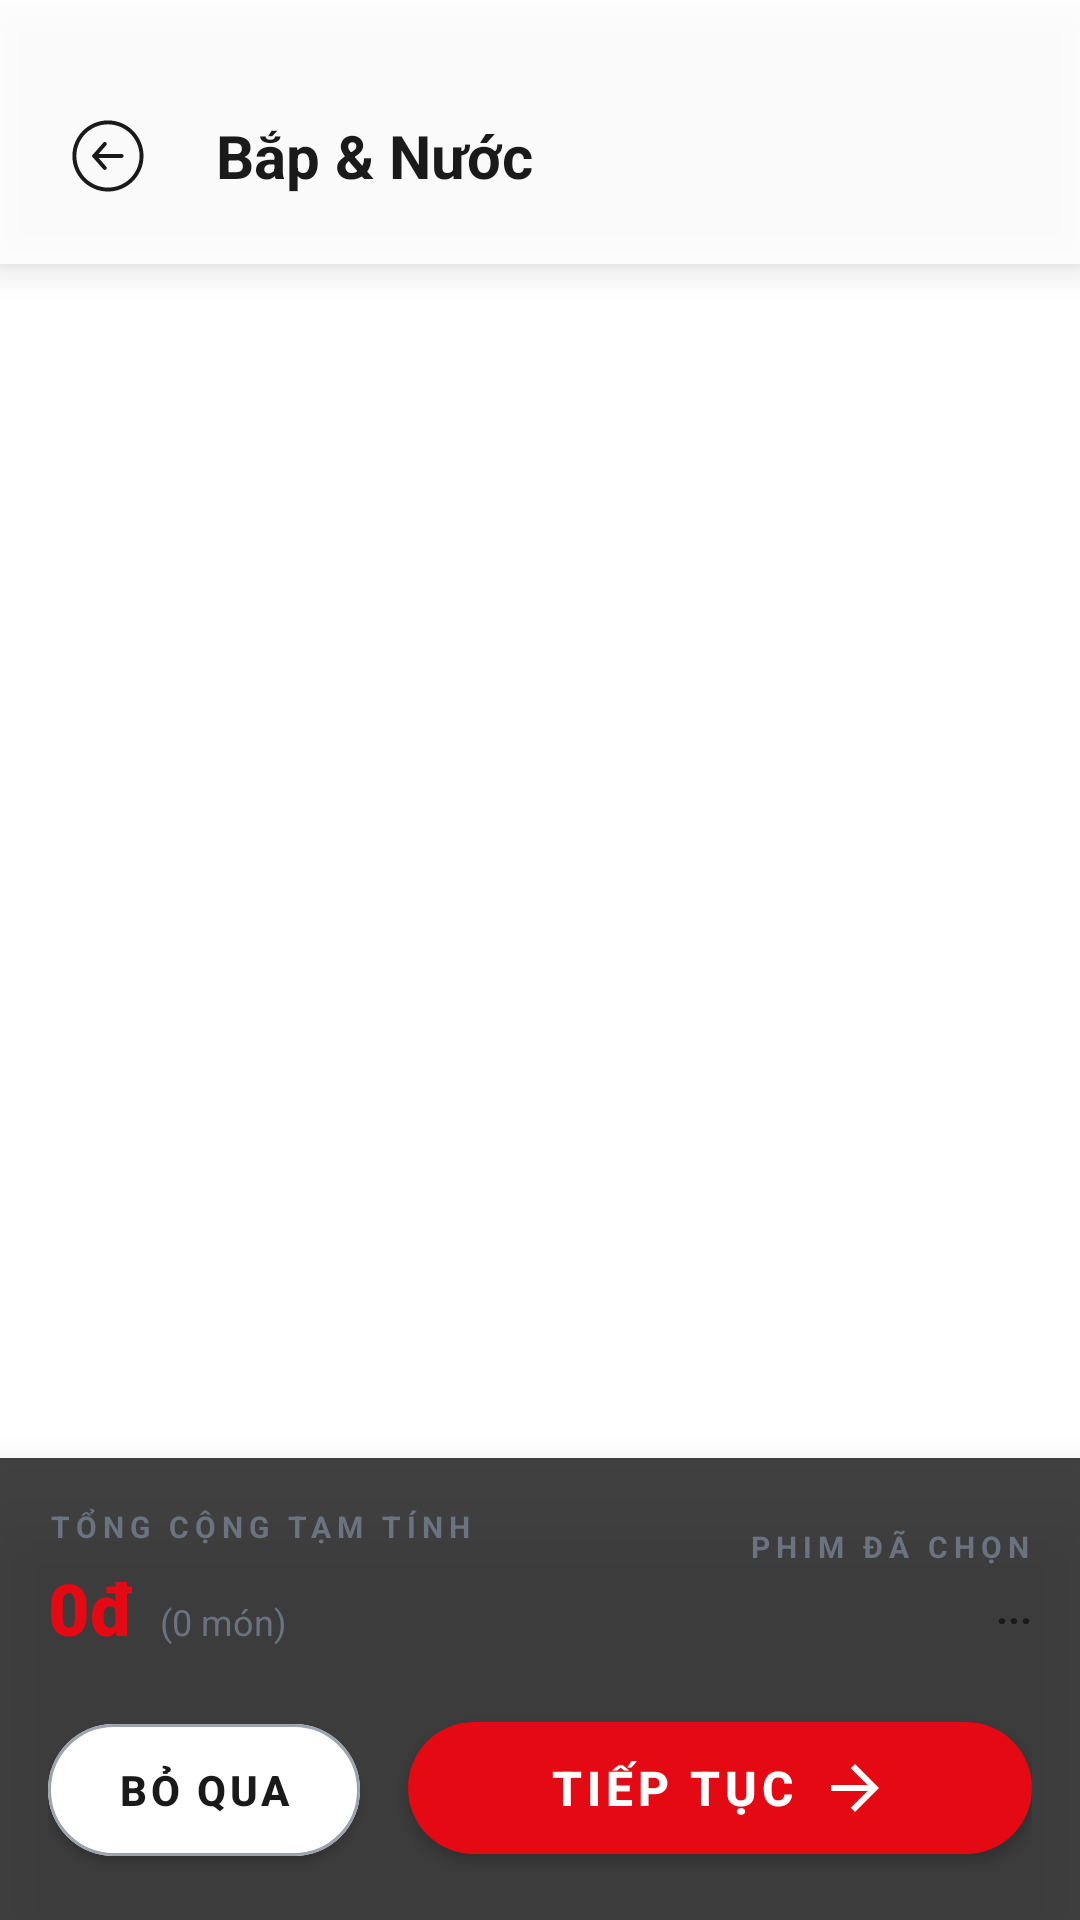

Produce the Android XML layout that renders to this screen, including the resource entries it uses.
<!-- AndroidManifest.xml: application theme Theme.CinemaApp -->
<!-- res/layout/fragment_select_combo.xml -->
<?xml version="1.0" encoding="utf-8"?>
<androidx.coordinatorlayout.widget.CoordinatorLayout
    xmlns:android="http://schemas.android.com/apk/res/android"
    xmlns:app="http://schemas.android.com/apk/res-auto"
    xmlns:tools="http://schemas.android.com/tools"
    android:layout_width="match_parent" android:layout_height="match_parent"
    android:background="@color/surface">

    
    <LinearLayout android:layout_width="match_parent" android:layout_height="wrap_content"
        android:orientation="horizontal" android:paddingTop="32dp" android:paddingBottom="16dp" android:paddingHorizontal="16dp" android:gravity="center_vertical"
        android:background="@color/surface_glass" android:elevation="8dp">
        <ImageButton android:id="@+id/btnBack" android:layout_width="40dp" android:layout_height="40dp"
            android:src="@drawable/ic_back" android:background="?selectableItemBackgroundBorderless" android:tint="@color/on_surface"
            android:layout_marginEnd="16dp"/>
        <TextView android:layout_width="0dp" android:layout_height="wrap_content" android:layout_weight="1"
            android:text="Bắp &amp; Nước" android:textColor="@color/on_surface"
            android:textSize="20sp" android:textStyle="bold"/>
    </LinearLayout>

    <androidx.core.widget.NestedScrollView
        android:layout_width="match_parent"
        android:layout_height="match_parent"
        android:paddingTop="80dp"
        android:paddingBottom="140dp"
        android:clipToPadding="false"
        android:fillViewport="true">
        
        <LinearLayout android:layout_width="match_parent" android:layout_height="wrap_content"
            android:orientation="vertical" android:padding="16dp">



            
            <androidx.recyclerview.widget.RecyclerView
                android:id="@+id/rvCombos"
                android:layout_width="match_parent"
                android:layout_height="wrap_content"
                android:nestedScrollingEnabled="false"
                tools:listitem="@layout/item_combo" />


            
        </LinearLayout>
    </androidx.core.widget.NestedScrollView>

    
    <LinearLayout
        android:layout_width="match_parent"
        android:layout_height="wrap_content"
        android:layout_gravity="bottom"
        android:background="#DD262626"
        android:orientation="vertical"
        android:padding="16dp"
        android:elevation="16dp">

        <LinearLayout
            android:layout_width="match_parent"
            android:layout_height="wrap_content"
            android:orientation="horizontal"
            android:gravity="center_vertical"
            android:layout_marginBottom="16dp">
            
            <LinearLayout
                android:layout_width="0dp"
                android:layout_height="wrap_content"
                android:layout_weight="1"
                android:orientation="vertical">
                <TextView
                    android:layout_width="wrap_content"
                    android:layout_height="wrap_content"
                    android:text="TỔNG CỘNG TẠM TÍNH"
                    android:textColor="@color/on_surface_variant"
                    android:textSize="10sp"
                    android:textStyle="bold"
                    android:letterSpacing="0.2"/>
                <LinearLayout
                    android:layout_width="wrap_content"
                    android:layout_height="wrap_content"
                    android:orientation="horizontal"
                    android:gravity="bottom"
                    android:layout_marginTop="4dp">
                    <TextView
                        android:id="@+id/tvTotal"
                        android:layout_width="wrap_content"
                        android:layout_height="wrap_content"
                        android:text="0đ"
                        android:textColor="@color/primary"
                        android:textSize="24sp"
                        android:textStyle="bold"
                        android:fontFamily="sans-serif-black"/>
                    <TextView
                        android:id="@+id/tvItemSelected"
                        android:layout_width="wrap_content"
                        android:layout_height="wrap_content"
                        android:text="(0 món)"
                        android:textColor="@color/on_surface_variant"
                        android:textSize="12sp"
                        android:layout_marginStart="8dp"/>
                </LinearLayout>
            </LinearLayout>
            
            <LinearLayout
                android:layout_width="wrap_content"
                android:layout_height="wrap_content"
                android:orientation="vertical"
                android:gravity="end">
                <TextView
                    android:layout_width="wrap_content"
                    android:layout_height="wrap_content"
                    android:text="PHIM ĐÃ CHỌN"
                    android:textColor="@color/on_surface_variant"
                    android:textSize="10sp"
                    android:textStyle="bold"
                    android:letterSpacing="0.2"/>
                <TextView
                    android:id="@+id/tvMovieTitle"
                    android:layout_width="120dp"
                    android:layout_height="wrap_content"
                    android:text="..."
                    android:textColor="@color/on_surface"
                    android:textSize="14sp"
                    android:textStyle="bold"
                    android:maxLines="1"
                    android:ellipsize="end"
                    android:textAlignment="viewEnd"
                    android:layout_marginTop="4dp"/>
            </LinearLayout>
        </LinearLayout>

        <LinearLayout
            android:layout_width="match_parent"
            android:layout_height="wrap_content"
            android:orientation="horizontal">
            
            <com.google.android.material.button.MaterialButton
                android:id="@+id/btnSkip"
                android:layout_width="0dp"
                android:layout_height="56dp"
                android:layout_weight="1"
                android:text="BỎ QUA"
                android:textColor="@color/on_surface"
                android:textSize="14sp"
                android:textStyle="bold"
                app:backgroundTint="@color/surface_container_highest"
                app:cornerRadius="28dp"
                app:strokeWidth="1dp"
                app:strokeColor="@color/outline_variant"
                android:layout_marginEnd="8dp"/>
                
            <com.google.android.material.button.MaterialButton
                android:id="@+id/btnContinue"
                android:layout_width="0dp"
                android:layout_height="56dp"
                android:layout_weight="2"
                android:text="TIẾP TỤC"
                android:textColor="@color/on_primary_fixed"
                android:textSize="16sp"
                android:textStyle="bold"
                android:letterSpacing="0.1"
                app:backgroundTint="@color/primary"
                app:cornerRadius="28dp"
                app:icon="@drawable/ic_arrow_forward"
                app:iconGravity="textEnd"
                app:iconTint="@color/on_primary_fixed"
                android:layout_marginStart="8dp"/>
        </LinearLayout>
    </LinearLayout>

    <ProgressBar android:id="@+id/progressBar" android:layout_width="wrap_content"
        android:layout_height="wrap_content" android:layout_gravity="center"
        android:visibility="gone" android:indeterminateTint="@color/primary"/>

</androidx.coordinatorlayout.widget.CoordinatorLayout>
<!-- res/layout/item_combo.xml (included above) -->
<?xml version="1.0" encoding="utf-8"?>
<LinearLayout xmlns:android="http://schemas.android.com/apk/res/android"
    xmlns:app="http://schemas.android.com/apk/res-auto"
    android:layout_width="match_parent" android:layout_height="wrap_content"
    android:orientation="horizontal" android:padding="12dp" android:gravity="center_vertical"
    android:background="@color/highlight_subtle" android:layout_marginBottom="8dp">

    <androidx.cardview.widget.CardView
        android:layout_width="56dp" android:layout_height="56dp"
        app:cardCornerRadius="8dp" app:cardBackgroundColor="@color/surface_container_highest" app:cardElevation="0dp">
        <ImageView android:id="@+id/ivCombo" android:layout_width="match_parent" android:layout_height="match_parent"
            android:scaleType="centerCrop"/>
    </androidx.cardview.widget.CardView>
    
    <LinearLayout android:layout_width="0dp" android:layout_height="wrap_content"
        android:layout_weight="1" android:orientation="vertical" android:layout_marginStart="12dp">
        <TextView android:id="@+id/tvComboName" android:layout_width="match_parent"
            android:layout_height="wrap_content" android:textColor="@color/on_surface"
            android:textSize="14sp" android:textStyle="bold"/>
        <TextView android:id="@+id/tvComboDesc" android:layout_width="match_parent"
            android:layout_height="wrap_content" android:textColor="@color/on_surface_variant"
            android:textSize="11sp" android:maxLines="1" android:layout_marginTop="2dp"/>
        <TextView android:id="@+id/tvComboPrice" android:layout_width="wrap_content"
            android:layout_height="wrap_content" android:textColor="@color/primary"
            android:textSize="13sp" android:textStyle="bold" android:layout_marginTop="4dp"/>
    </LinearLayout>

    <LinearLayout android:layout_width="wrap_content" android:layout_height="wrap_content"
        android:orientation="horizontal" android:gravity="center_vertical"
        android:background="@color/chip_background" android:padding="4dp">
        <TextView android:id="@+id/btnMinus" android:layout_width="32dp" android:layout_height="32dp"
            android:text="−" android:gravity="center" android:textSize="18sp" android:textStyle="bold"
            android:textColor="@color/on_surface_variant" android:background="?selectableItemBackgroundBorderless"/>
        <TextView android:id="@+id/tvQty" android:layout_width="32dp" android:layout_height="wrap_content"
            android:text="0" android:gravity="center" android:textColor="@color/on_surface" android:textSize="14sp" android:textStyle="bold"/>
        <TextView android:id="@+id/btnPlus" android:layout_width="32dp" android:layout_height="32dp"
            android:text="+" android:gravity="center" android:textSize="18sp" android:textStyle="bold"
            android:textColor="@color/primary" android:background="?selectableItemBackgroundBorderless"/>
    </LinearLayout>
</LinearLayout>
<!-- resources referenced by this layout -->
<resources>
  <color name="chip_background">#0D000000</color>
  <color name="highlight_subtle">#0D000000</color>
  <color name="on_primary_fixed">#FFFFFF</color>
  <color name="on_surface">#1A1A1A</color>
  <color name="on_surface_variant">#6B7280</color>
  <color name="outline_variant">#9CA3AF</color>
  <color name="primary">#E50914</color>
  <color name="surface">#FFFFFF</color>
  <color name="surface_container_highest">#FFFFFF</color>
  <color name="surface_glass">#E6FFFFFF</color>
  <!-- drawable ic_arrow_forward (drawable) -->
  <?xml version="1.0" encoding="utf-8"?>
  <vector xmlns:android="http://schemas.android.com/apk/res/android" android:width="24dp" android:height="24dp" android:viewportWidth="24.0" android:viewportHeight="24.0"><path android:fillColor="#FF000000" android:pathData="M12,4l-1.41,1.41L16.17,11H4v2h12.17l-5.58,5.59L12,20l8,-8z"/></vector>
  <style name="Theme.CinemaApp" parent="Theme.MaterialComponents.DayNight.NoActionBar">
          
          <item name="colorPrimary">@color/primary</item>
          <item name="colorPrimaryVariant">@color/primary_dark</item>
          <item name="colorOnPrimary">@color/on_primary</item>
  
          
          <item name="android:colorBackground">@color/background</item>
          <item name="android:windowBackground">@color/background</item>
          <item name="colorSurface">@color/surface</item>
          <item name="colorOnSurface">@color/on_surface</item>
          <item name="colorOnBackground">@color/on_background</item>
  
          
          <item name="android:statusBarColor">@color/background</item>
          <item name="android:navigationBarColor">@color/background</item>
          <item name="android:windowLightStatusBar">true</item>
  
          
          <item name="colorControlHighlight">#1AE50914</item>
          <item name="colorControlActivated">@color/primary</item>
  
          
          <item name="android:textColorPrimary">@color/text_primary</item>
          <item name="android:textColorSecondary">@color/text_secondary</item>
          <item name="android:textColorHint">@color/text_hint</item>
  
          
          <item name="shapeAppearanceSmallComponent">@style/ShapeSmall</item>
          <item name="shapeAppearanceMediumComponent">@style/ShapeMedium</item>
          <item name="shapeAppearanceLargeComponent">@style/ShapeLarge</item>
      </style>
  <color name="primary_dark">#B00710</color>
  <color name="on_primary">#FFFFFF</color>
  <color name="background">#F7F7F7</color>
  <color name="on_background">#1A1A1A</color>
  <color name="text_primary">#1A1A1A</color>
  <color name="text_secondary">#6B7280</color>
  <color name="text_hint">#9CA3AF</color>
  <style name="ShapeSmall" parent="ShapeAppearance.MaterialComponents.SmallComponent">
          <item name="cornerSize">8dp</item>
      </style>
  <style name="ShapeMedium" parent="ShapeAppearance.MaterialComponents.MediumComponent">
          <item name="cornerSize">12dp</item>
      </style>
  <style name="ShapeLarge" parent="ShapeAppearance.MaterialComponents.LargeComponent">
          <item name="cornerSize">16dp</item>
      </style>
</resources>
